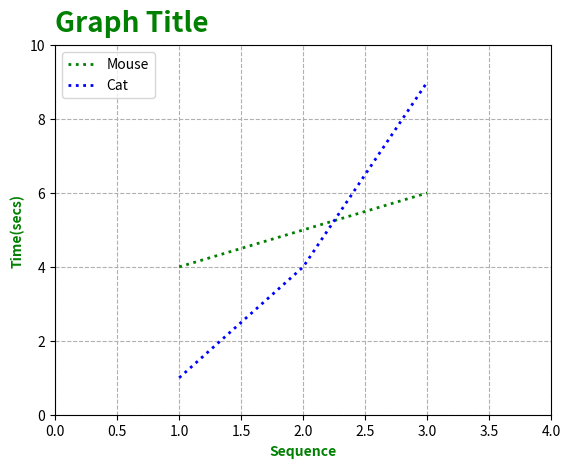

The script that saved this image:
# -*- coding: utf-8 -*-

import numpy as np
import matplotlib.pyplot as plt
#plt.plot([2,3,4,5], linewidth=1 , c='b')
#plt.show()

#Title
plt.title("Graph Title", fontsize = 20, color = 'green', fontweight = 'bold', loc = 'left', pad = 10)
#plt.plot([1,2,3], [4,5,6], c = 'green', linewidth=2, linestyle='-')
#plt.plot([1,2,3], [4,5,6], c = 'green', linewidth=2, linestyle='--')
#plt.plot([1,2,3], [4,5,6], c = 'green', linewidth=2, linestyle='-.')
plt.plot([1,2,3], [4,5,6], c = 'green', linewidth=2, linestyle=':')
plt.plot([1,2,3], [1,4,9], c = 'blue', linewidth=2, linestyle=':')

plt.grid(linestyle='--')
plt.xlabel('Sequence', fontsize=10, color='green', fontweight='bold')
plt.ylabel('Time(secs)', fontsize=10, color='green', fontweight='bold')
plt.legend(['Mouse', 'Cat'], loc = 'upper left', fontsize=10)

plt.xlim([0, 4])  # X축의 범위: [xmin, xmax]
plt.ylim([0, 10]) # Y축의 범위: [ymin, ymax]

plt.show()